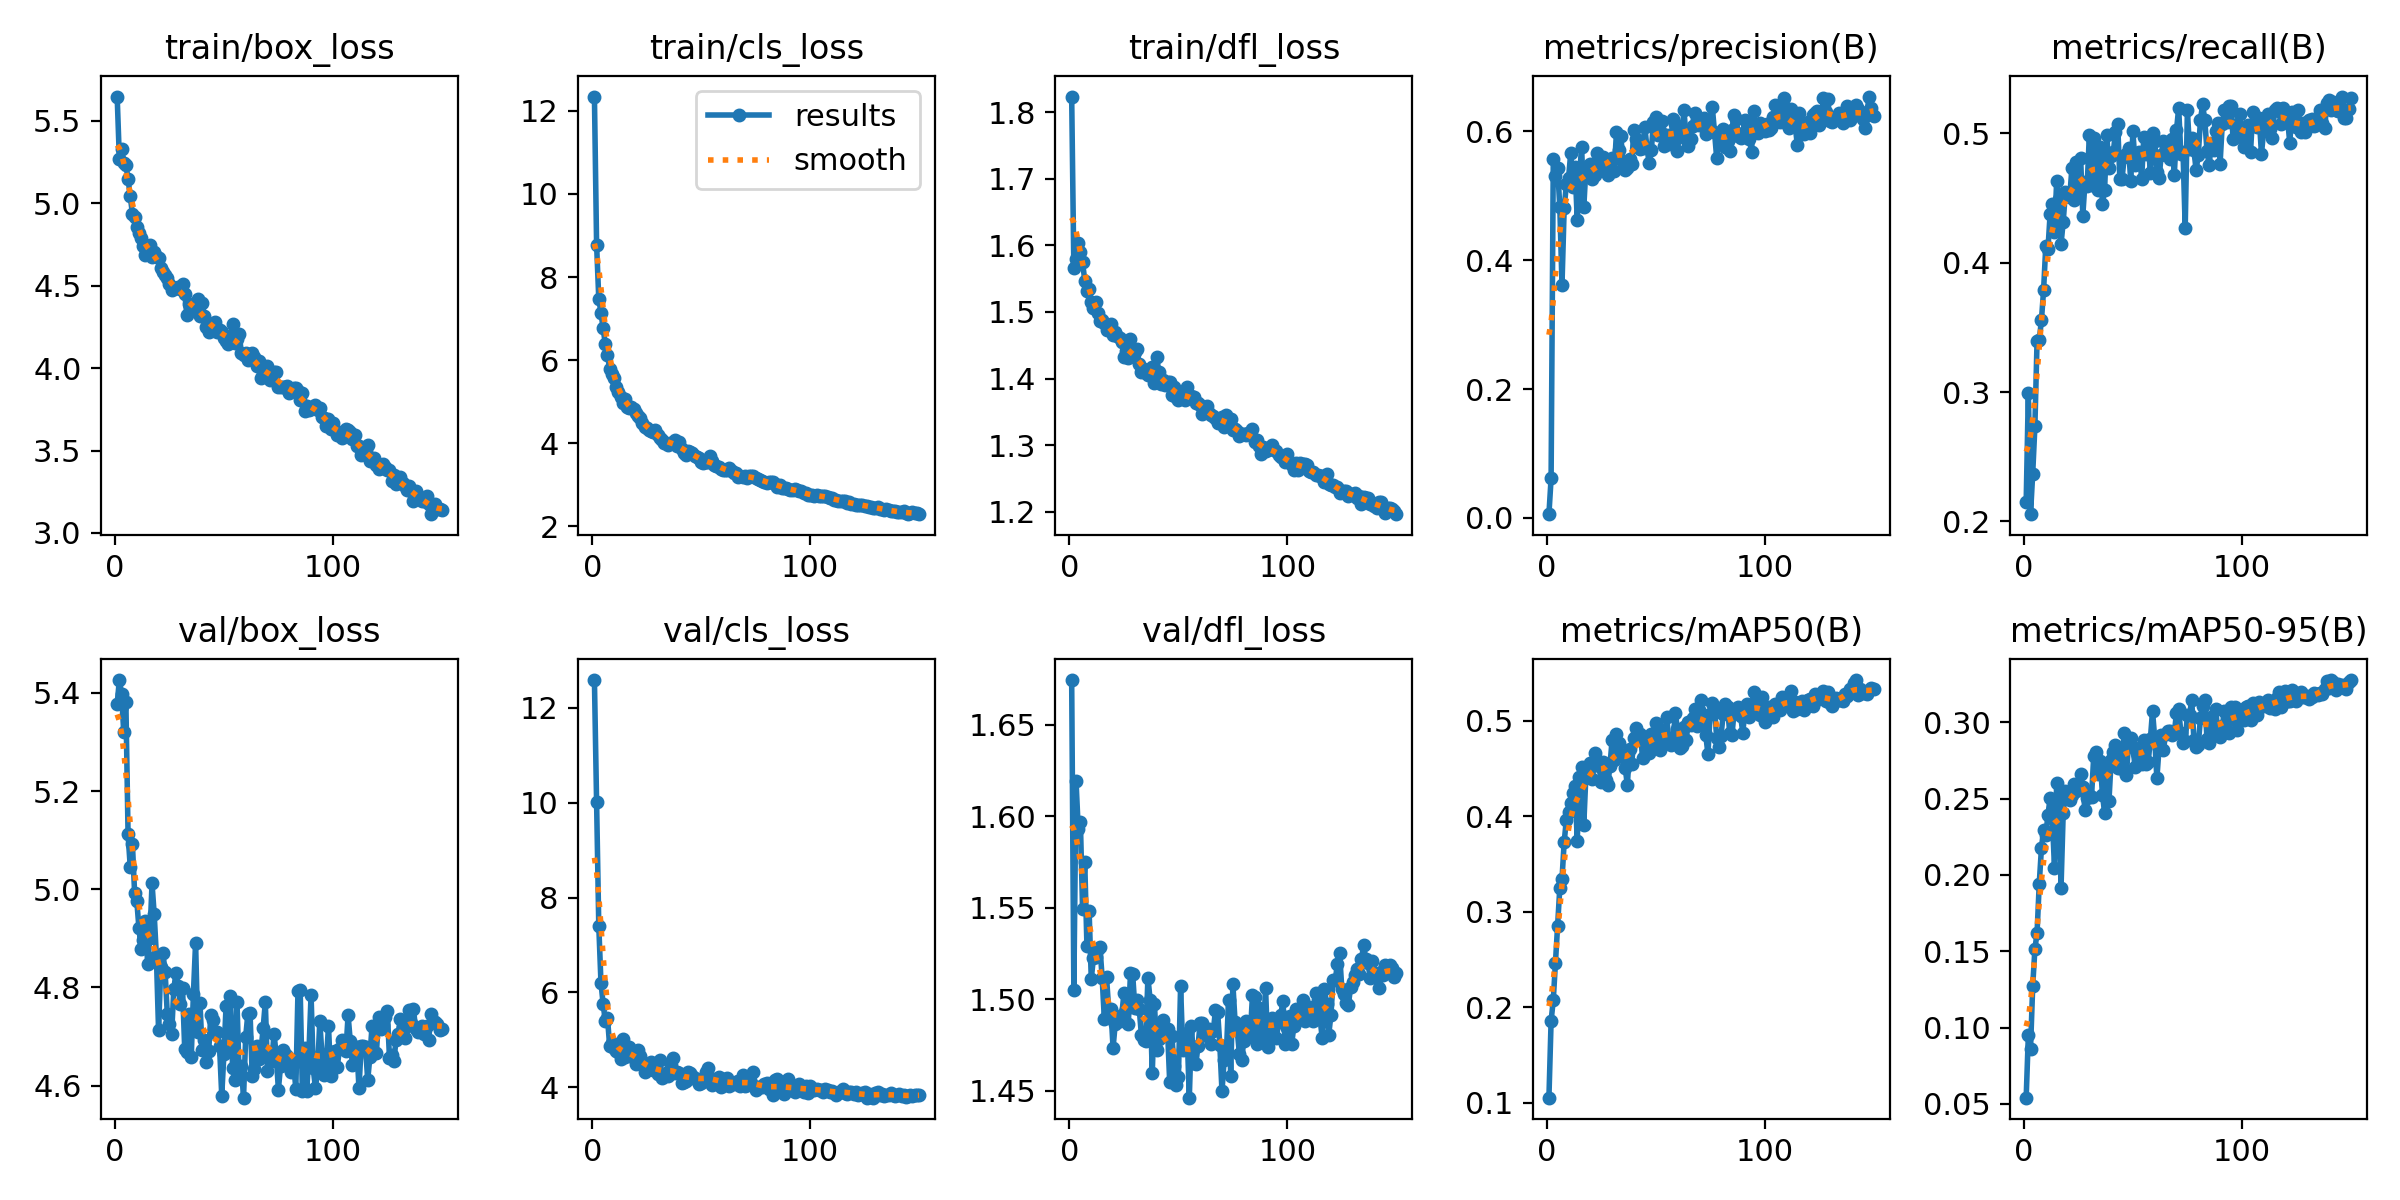

Values plotted in this chart, from the file beside it:
epoch, time, train/box_loss, train/cls_loss, train/dfl_loss, metrics/precision(B), metrics/recall(B), metrics/mAP50(B), metrics/mAP50-95(B), val/box_loss, val/cls_loss, val/dfl_loss, lr/pg0, lr/pg1, lr/pg2
1, 21.67, 5.648, 12.34, 1.824, 0.00585, 0.2148, 0.1052, 0.05409, 5.378, 12.59, 1.675, 0.0003613, 0.0003613, 0.0003613
2, 43.59, 5.271, 8.778, 1.566, 0.06137, 0.2996, 0.1855, 0.09519, 5.426, 10.02, 1.505, 0.0007268, 0.0007268, 0.0007268
3, 65.32, 5.331, 7.478, 1.58, 0.5569, 0.2055, 0.2076, 0.08629, 5.399, 7.407, 1.619, 0.001087, 0.001087, 0.001087
4, 86.95, 5.244, 7.144, 1.603, 0.5311, 0.237, 0.2461, 0.1272, 5.321, 6.206, 1.593, 0.001089, 0.001089, 0.001089
5, 109, 5.233, 6.775, 1.59, 0.5425, 0.2734, 0.2849, 0.1513, 5.381, 5.753, 1.597, 0.001082, 0.001082, 0.001082
6, 130.8, 5.147, 6.389, 1.575, 0.4823, 0.3397, 0.3251, 0.1622, 5.112, 5.396, 1.549, 0.001074, 0.001074, 0.001074
7, 152.4, 5.043, 6.123, 1.547, 0.362, 0.3403, 0.334, 0.1942, 5.046, 5.46, 1.575, 0.001067, 0.001067, 0.001067
8, 173.9, 4.937, 5.8, 1.531, 0.4806, 0.3554, 0.3729, 0.2174, 5.092, 4.864, 1.529, 0.00106, 0.00106, 0.00106
9, 195.3, 4.917, 5.672, 1.535, 0.5178, 0.379, 0.3963, 0.2297, 4.993, 4.925, 1.548, 0.001052, 0.001052, 0.001052
10, 216.6, 4.855, 5.574, 1.516, 0.5269, 0.413, 0.4046, 0.2258, 4.977, 4.816, 1.511, 0.001045, 0.001045, 0.001045
11, 238, 4.817, 5.359, 1.506, 0.566, 0.4105, 0.4135, 0.2393, 4.92, 4.755, 1.523, 0.001038, 0.001038, 0.001038
12, 259.4, 4.791, 5.234, 1.514, 0.5142, 0.4379, 0.4245, 0.2505, 4.879, 4.752, 1.523, 0.00103, 0.00103, 0.00103
13, 280.7, 4.74, 5.125, 1.499, 0.5444, 0.4458, 0.432, 0.2374, 4.897, 4.594, 1.527, 0.001023, 0.001023, 0.001023
14, 302.2, 4.684, 4.98, 1.487, 0.4624, 0.4237, 0.3739, 0.2045, 4.934, 5.023, 1.528, 0.001016, 0.001016, 0.001016
15, 324, 4.728, 5.079, 1.489, 0.5286, 0.4631, 0.4415, 0.26, 4.847, 4.635, 1.512, 0.001008, 0.001008, 0.001008
16, 345.3, 4.744, 4.863, 1.484, 0.5764, 0.4489, 0.4512, 0.2489, 4.901, 4.706, 1.489, 0.001001, 0.001001, 0.001001
17, 367.5, 4.676, 4.852, 1.473, 0.4818, 0.4144, 0.3906, 0.1917, 5.012, 4.846, 1.512, 0.0009937, 0.0009937, 0.0009937
18, 388.9, 4.708, 4.863, 1.479, 0.5441, 0.4317, 0.4441, 0.2408, 4.949, 4.736, 1.495, 0.0009863, 0.0009863, 0.0009863
19, 410.1, 4.68, 4.818, 1.481, 0.539, 0.4545, 0.4474, 0.2546, 4.864, 4.613, 1.495, 0.000979, 0.000979, 0.000979
20, 432.9, 4.669, 4.719, 1.466, 0.5498, 0.4515, 0.4554, 0.2514, 4.712, 4.48, 1.473, 0.0009717, 0.0009717, 0.0009717
21, 454.5, 4.607, 4.663, 1.47, 0.5262, 0.4509, 0.4388, 0.2493, 4.841, 4.795, 1.487, 0.0009643, 0.0009643, 0.0009643
22, 476.5, 4.585, 4.614, 1.463, 0.533, 0.4734, 0.4657, 0.252, 4.87, 4.654, 1.489, 0.000957, 0.000957, 0.000957
23, 498.3, 4.566, 4.482, 1.461, 0.5667, 0.4484, 0.4581, 0.2594, 4.832, 4.505, 1.488, 0.0009497, 0.0009497, 0.0009497
24, 519.8, 4.549, 4.389, 1.454, 0.5453, 0.4783, 0.452, 0.2552, 4.746, 4.318, 1.492, 0.0009424, 0.0009424, 0.0009424
25, 542.9, 4.509, 4.369, 1.433, 0.5451, 0.455, 0.4358, 0.256, 4.726, 4.453, 1.503, 0.000935, 0.000935, 0.000935
26, 565.8, 4.472, 4.317, 1.441, 0.5603, 0.481, 0.4565, 0.2659, 4.706, 4.374, 1.495, 0.0009277, 0.0009277, 0.0009277
27, 587.3, 4.489, 4.3, 1.431, 0.5426, 0.4365, 0.438, 0.2578, 4.797, 4.521, 1.487, 0.0009204, 0.0009204, 0.0009204
28, 609, 4.486, 4.269, 1.46, 0.5315, 0.4624, 0.4323, 0.2422, 4.83, 4.363, 1.514, 0.000913, 0.000913, 0.000913
29, 630.3, 4.49, 4.329, 1.434, 0.5536, 0.4594, 0.4526, 0.2506, 4.803, 4.421, 1.514, 0.0009057, 0.0009057, 0.0009057
30, 652.9, 4.482, 4.199, 1.439, 0.559, 0.4992, 0.4797, 0.2525, 4.767, 4.285, 1.495, 0.0008984, 0.0008984, 0.0008984
31, 674.3, 4.509, 4.135, 1.444, 0.5384, 0.4601, 0.4592, 0.2512, 4.799, 4.573, 1.499, 0.000891, 0.000891, 0.000891
32, 696, 4.452, 4.069, 1.422, 0.5986, 0.4962, 0.4857, 0.2776, 4.675, 4.204, 1.495, 0.0008837, 0.0008837, 0.0008837
33, 717.4, 4.324, 4.012, 1.409, 0.571, 0.4713, 0.4764, 0.2803, 4.669, 4.238, 1.481, 0.0008764, 0.0008764, 0.0008764
34, 739.1, 4.392, 4.012, 1.415, 0.593, 0.4562, 0.4636, 0.2662, 4.745, 4.309, 1.478, 0.000869, 0.000869, 0.000869
35, 761, 4.374, 3.972, 1.408, 0.5523, 0.4897, 0.4619, 0.2749, 4.658, 4.244, 1.477, 0.0008617, 0.0008617, 0.0008617
36, 782.7, 4.357, 3.998, 1.406, 0.5394, 0.4452, 0.4509, 0.2526, 4.788, 4.475, 1.512, 0.0008544, 0.0008544, 0.0008544
37, 804.6, 4.359, 4.025, 1.409, 0.5433, 0.4566, 0.4325, 0.2406, 4.891, 4.612, 1.5, 0.000847, 0.000847, 0.000847
38, 825.9, 4.419, 4.091, 1.417, 0.5563, 0.499, 0.4706, 0.2723, 4.708, 4.307, 1.46, 0.0008397, 0.0008397, 0.0008397
39, 847.3, 4.318, 3.925, 1.394, 0.5491, 0.4733, 0.4548, 0.2484, 4.769, 4.32, 1.498, 0.0008324, 0.0008324, 0.0008324
40, 869.6, 4.396, 4.03, 1.433, 0.6023, 0.4829, 0.4819, 0.2753, 4.672, 4.296, 1.472, 0.000825, 0.000825, 0.000825
41, 891.1, 4.314, 3.87, 1.41, 0.5881, 0.4854, 0.4927, 0.2803, 4.693, 4.094, 1.478, 0.0008177, 0.0008177, 0.0008177
42, 913, 4.249, 3.777, 1.392, 0.5813, 0.5015, 0.4864, 0.2848, 4.648, 4.104, 1.486, 0.0008104, 0.0008104, 0.0008104
43, 935.6, 4.221, 3.729, 1.398, 0.5727, 0.5073, 0.4855, 0.27, 4.67, 4.13, 1.489, 0.000803, 0.000803, 0.000803
44, 956.9, 4.248, 3.811, 1.39, 0.5747, 0.465, 0.4608, 0.2702, 4.745, 4.322, 1.483, 0.0007957, 0.0007957, 0.0007957
45, 978.4, 4.263, 3.788, 1.395, 0.607, 0.4647, 0.4744, 0.2768, 4.733, 4.29, 1.484, 0.0007884, 0.0007884, 0.0007884
46, 1001, 4.28, 3.775, 1.395, 0.5746, 0.4817, 0.4748, 0.2928, 4.706, 4.239, 1.455, 0.000781, 0.000781, 0.000781
47, 1023, 4.221, 3.702, 1.376, 0.5509, 0.4845, 0.4666, 0.2657, 4.709, 4.194, 1.48, 0.0007737, 0.0007737, 0.0007737
48, 1045, 4.231, 3.678, 1.387, 0.5707, 0.4888, 0.4863, 0.2863, 4.68, 4.147, 1.464, 0.0007664, 0.0007664, 0.0007664
49, 1067, 4.218, 3.641, 1.372, 0.6141, 0.4632, 0.4784, 0.29, 4.58, 4.07, 1.453, 0.000759, 0.000759, 0.000759
50, 1089, 4.183, 3.561, 1.368, 0.6218, 0.5016, 0.4977, 0.2838, 4.665, 4.096, 1.458, 0.0007517, 0.0007517, 0.0007517
51, 1136, 4.167, 3.534, 1.373, 0.595, 0.4758, 0.483, 0.2705, 4.763, 4.152, 1.507, 0.0007444, 0.0007444, 0.0007444
52, 1158, 4.146, 3.541, 1.375, 0.5999, 0.4823, 0.4689, 0.2798, 4.686, 4.32, 1.472, 0.000737, 0.000737, 0.000737
53, 1179, 4.169, 3.55, 1.368, 0.6167, 0.4854, 0.4904, 0.2806, 4.782, 4.411, 1.476, 0.0007297, 0.0007297, 0.0007297
54, 1201, 4.267, 3.693, 1.387, 0.5769, 0.4647, 0.4794, 0.2725, 4.635, 4.101, 1.481, 0.0007224, 0.0007224, 0.0007224
55, 1222, 4.153, 3.572, 1.373, 0.5941, 0.4973, 0.5041, 0.2886, 4.61, 4.056, 1.446, 0.000715, 0.000715, 0.000715
56, 1244, 4.175, 3.477, 1.374, 0.5809, 0.4843, 0.4815, 0.2724, 4.77, 4.179, 1.485, 0.0007077, 0.0007077, 0.0007077
57, 1265, 4.206, 3.456, 1.373, 0.5897, 0.4947, 0.4743, 0.2736, 4.619, 4.154, 1.465, 0.0007004, 0.0007004, 0.0007004
58, 1287, 4.094, 3.429, 1.363, 0.6184, 0.4695, 0.4789, 0.2888, 4.64, 4.221, 1.465, 0.000693, 0.000693, 0.000693
59, 1308, 4.079, 3.375, 1.363, 0.6111, 0.5001, 0.5082, 0.3072, 4.575, 4.001, 1.475, 0.0006857, 0.0006857, 0.0006857
60, 1330, 4.094, 3.364, 1.36, 0.5692, 0.4941, 0.4911, 0.2896, 4.7, 4.084, 1.487, 0.0006784, 0.0006784, 0.0006784
... 90 more rows
